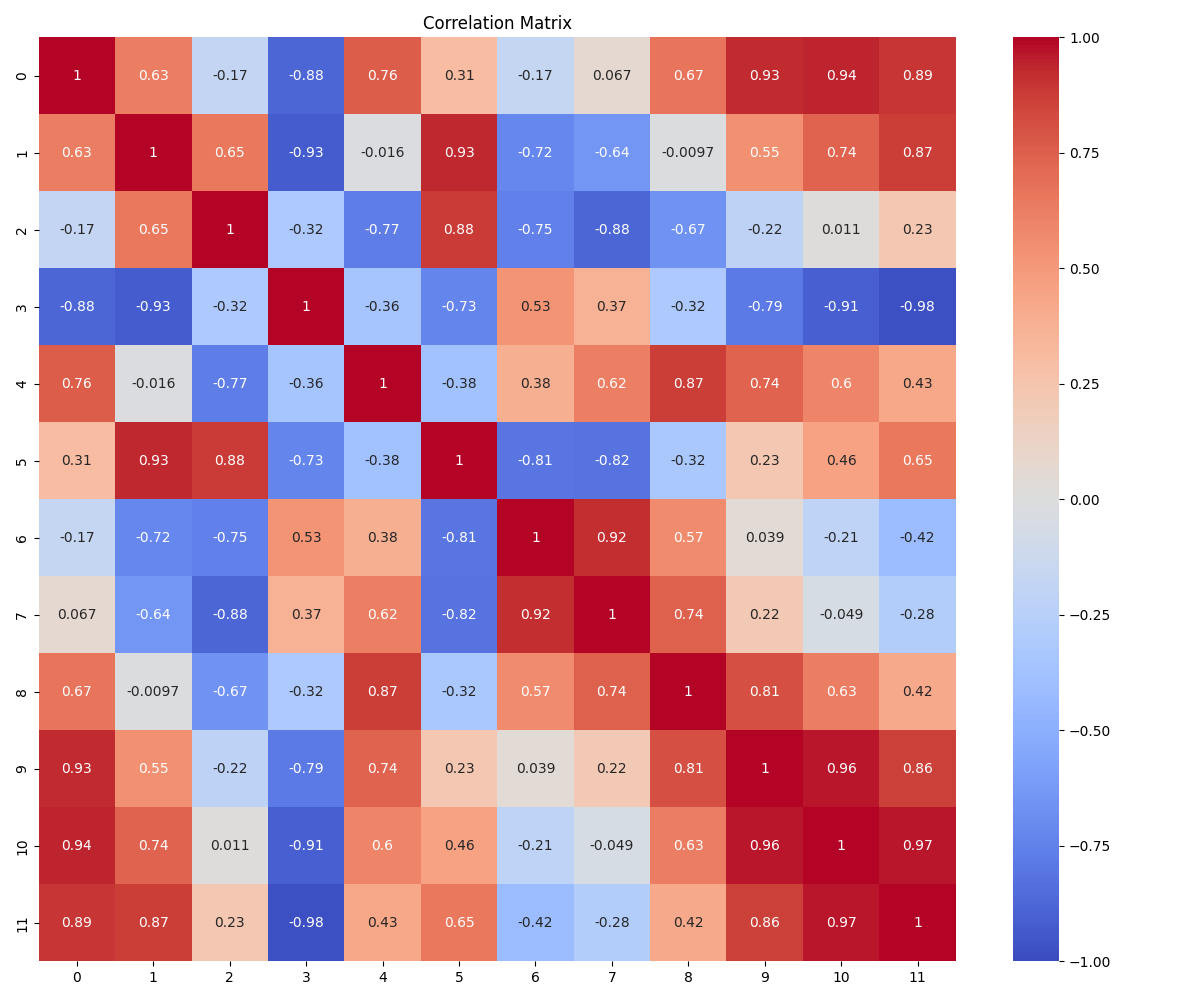

The file beside this chart, header and first rows:
, Channel 1, Channel 2, Channel 3, Channel 4, Channel 5, Channel 6, Channel 7, Channel 8, Channel 9, Channel 10, Channel 11, Channel 12
Channel 1, 1.0, 0.632, -0.1735, -0.8756, 0.7627, 0.3093, -0.1669, 0.06742, 0.6694, 0.9264, 0.9406, 0.8946
Channel 2, 0.632, 1.0, 0.6499, -0.9263, -0.01612, 0.9307, -0.7229, -0.6439, -0.009672, 0.546, 0.7358, 0.8746
Channel 3, -0.1735, 0.6499, 1.0, -0.3202, -0.768, 0.8816, -0.7547, -0.8814, -0.6685, -0.2162, 0.0109, 0.2328
Channel 4, -0.8756, -0.9263, -0.3202, 1.0, -0.3576, -0.7272, 0.5292, 0.369, -0.3169, -0.7875, -0.9128, -0.9767
Channel 5, 0.7627, -0.01612, -0.768, -0.3576, 1.0, -0.3771, 0.3832, 0.6199, 0.8687, 0.7386, 0.5995, 0.4252
Channel 6, 0.3093, 0.9307, 0.8816, -0.7272, -0.3771, 1.0, -0.809, -0.8176, -0.3242, 0.2343, 0.4597, 0.6521
Channel 7, -0.1669, -0.7229, -0.7547, 0.5292, 0.3832, -0.809, 1.0, 0.9181, 0.5671, 0.03909, -0.207, -0.4173
Channel 8, 0.06742, -0.6439, -0.8814, 0.369, 0.6199, -0.8176, 0.9181, 1.0, 0.7433, 0.2165, -0.04911, -0.2792
Channel 9, 0.6694, -0.009672, -0.6685, -0.3169, 0.8687, -0.3242, 0.5671, 0.7433, 1.0, 0.8121, 0.6257, 0.4218
Channel 10, 0.9264, 0.546, -0.2162, -0.7875, 0.7386, 0.2343, 0.03909, 0.2165, 0.8121, 1.0, 0.962, 0.8647
Channel 11, 0.9406, 0.7358, 0.0109, -0.9128, 0.5995, 0.4597, -0.207, -0.04911, 0.6257, 0.962, 1.0, 0.965
Channel 12, 0.8946, 0.8746, 0.2328, -0.9767, 0.4252, 0.6521, -0.4173, -0.2792, 0.4218, 0.8647, 0.965, 1.0
